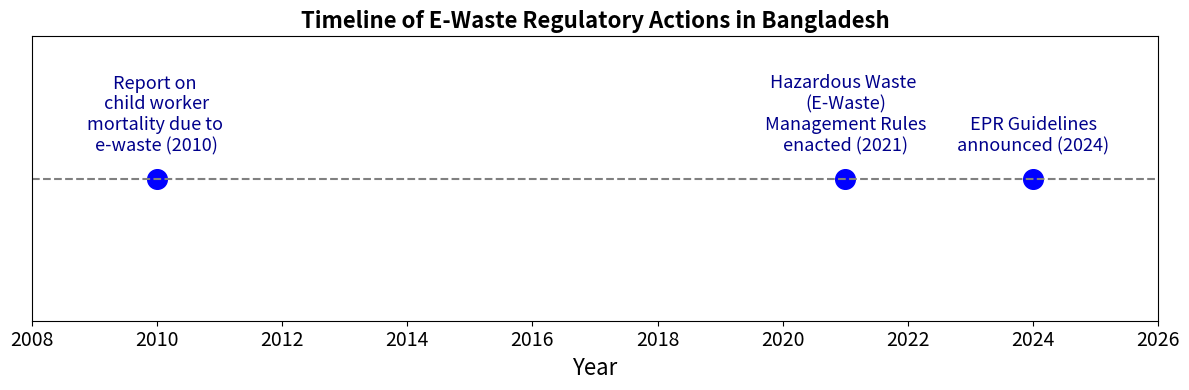

This figure's Python source:
import matplotlib.pyplot as plt

# Data for the timeline
years = [2010, 2021, 2024]
events = [
    "Report on \nchild worker\nmortality due to \ne-waste (2010)",
    "Hazardous Waste \n(E-Waste)\nManagement Rules\nenacted (2021)",
    "EPR Guidelines\nannounced (2024)"
]

# Create the timeline plot
plt.figure(figsize=(12, 4))

# Add extra space around the plot
padding = 2
plt.scatter(years, [1] * len(years), color='blue', s=200, label="Key Events")
plt.hlines(y=1, xmin=min(years) - padding, xmax=max(years) + padding, color='gray', linestyle='--')

# Annotate the events
for year, event in zip(years, events):
    plt.text(year, 1.009, event, rotation=0, fontsize=13, ha='center', va='bottom', color='darkblue')

# Adjust x-axis limits for extra space
plt.xlim(min(years) - padding, max(years) + padding)

# Add labels and title
plt.yticks([])  # Remove y-axis ticks
plt.xticks(fontsize=14)
plt.xlabel("Year", fontsize=16)
plt.title("Timeline of E-Waste Regulatory Actions in Bangladesh", fontsize=16, fontweight='bold')
plt.tight_layout()
plt.show()
